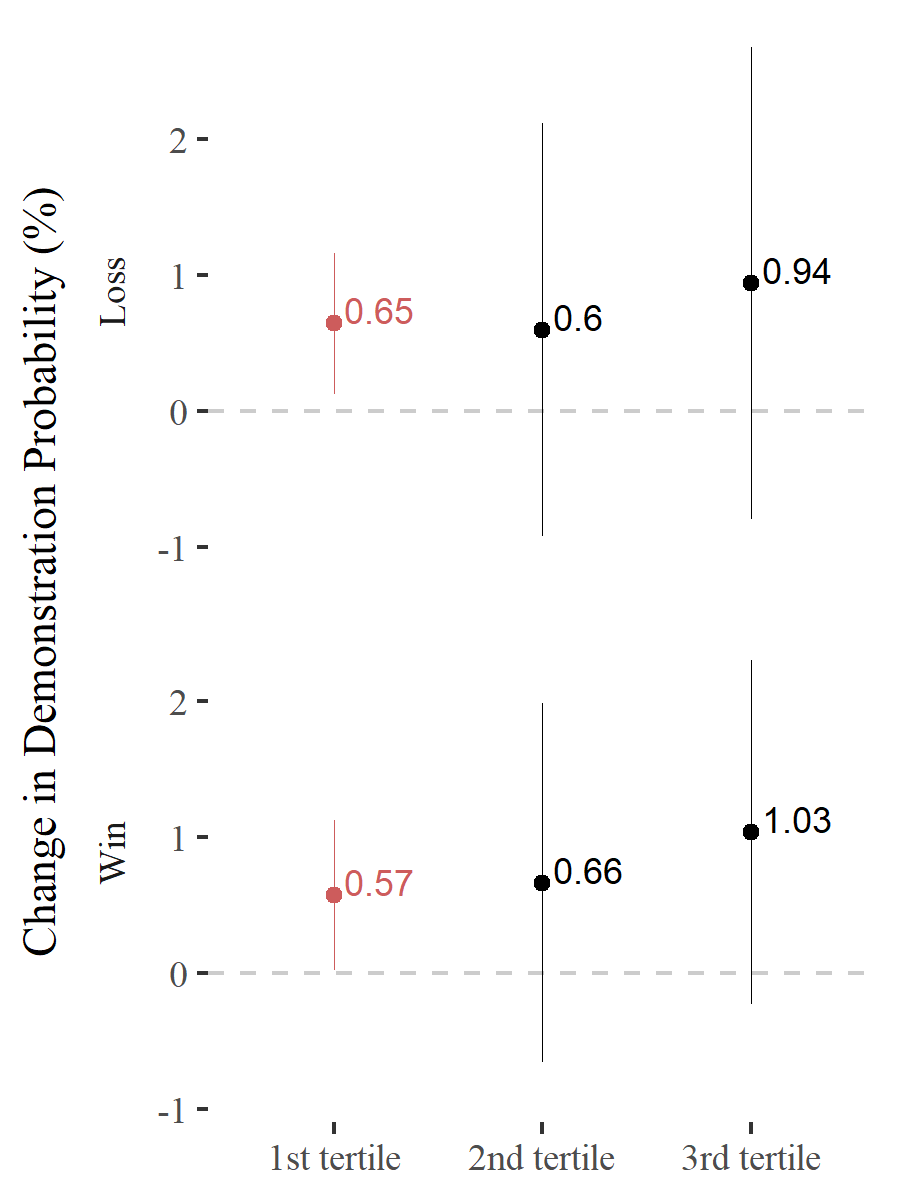

Data behind this chart, as committed beside it:
ov, var, x, coef, se, lwr, upr, n, df, p, star
acled_event_type1_dif3, lose:factor(team_popularity_f)1, lose:factor(team_popularity_f)1, 0.65, 0.26, 0.13, 1.16, 35481, 35475, 0.01, *
acled_event_type1_dif3, lose:factor(team_popularity_f)2, lose:factor(team_popularity_f)2, 0.6, 0.78, -0.92, 2.12, 35481, 35475, 0.44, 
acled_event_type1_dif3, lose:factor(team_popularity_f)3, lose:factor(team_popularity_f)3, 0.94, 0.88, -0.79, 2.68, 35481, 35475, 0.29, 
acled_event_type1_dif3, win:factor(team_popularity_f)1, win:factor(team_popularity_f)1, 0.57, 0.28, 0.02, 1.12, 34033, 34027, 0.04, *
acled_event_type1_dif3, win:factor(team_popularity_f)2, win:factor(team_popularity_f)2, 0.66, 0.67, -0.66, 1.98, 34033, 34027, 0.33, 
acled_event_type1_dif3, win:factor(team_popularity_f)3, win:factor(team_popularity_f)3, 1.03, 0.64, -0.23, 2.3, 34033, 34027, 0.11, 
